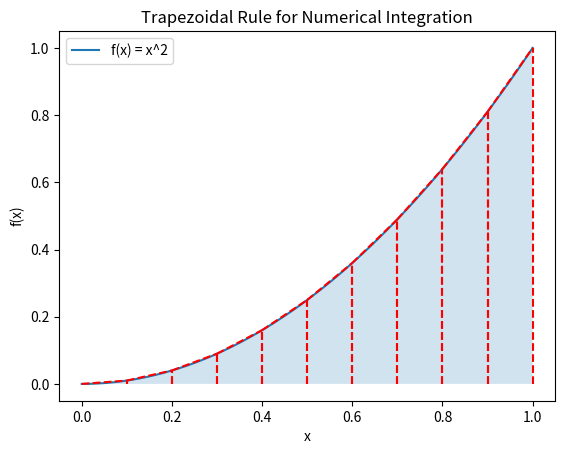

This figure's Python source:
import numpy as np
import matplotlib.pyplot as plt

# Define the function to be integrated
def f(x):
    return x**2

# Implement the trapezoidal rule
def trapezoidal_rule(f, a, b, n):
    """
    Approximate the integral of f(x) from a to b using the trapezoidal rule with n intervals.
    
    Parameters:
    f : function
        The function to integrate.
    a : float
        The start of the interval.
    b : float
        The end of the interval.
    n : int
        The number of intervals.
    
    Returns:
    float
        The approximate integral of f from a to b.
    """
    x = np.linspace(a, b, n+1)  # n+1 points make n intervals
    y = f(x)
    h = (b - a) / n
    integral = (h / 2) * (y[0] + 2 * np.sum(y[1:-1]) + y[-1])
    return integral

# Define the interval and number of intervals
a = 0
b = 1
n = 10  # Number of intervals

# Calculate the approximate integral
approx_integral = trapezoidal_rule(f, a, b, n)
print(f"Approximate integral of f(x) from {a} to {b} using the trapezoidal rule with {n} intervals is: {approx_integral}")

# Plot the function and the trapezoids
x = np.linspace(a, b, 1000)
y = f(x)

plt.plot(x, y, label='f(x) = x^2')
plt.fill_between(x, y, alpha=0.2)

x_trap = np.linspace(a, b, n+1)
y_trap = f(x_trap)

for i in range(n):
    plt.plot([x_trap[i], x_trap[i]], [0, y_trap[i]], 'r--')
    plt.plot([x_trap[i+1], x_trap[i+1]], [0, y_trap[i+1]], 'r--')
    plt.plot([x_trap[i], x_trap[i+1]], [y_trap[i], y_trap[i+1]], 'r--')

plt.xlabel('x')
plt.ylabel('f(x)')
plt.legend()
plt.title('Trapezoidal Rule for Numerical Integration')
plt.show()
